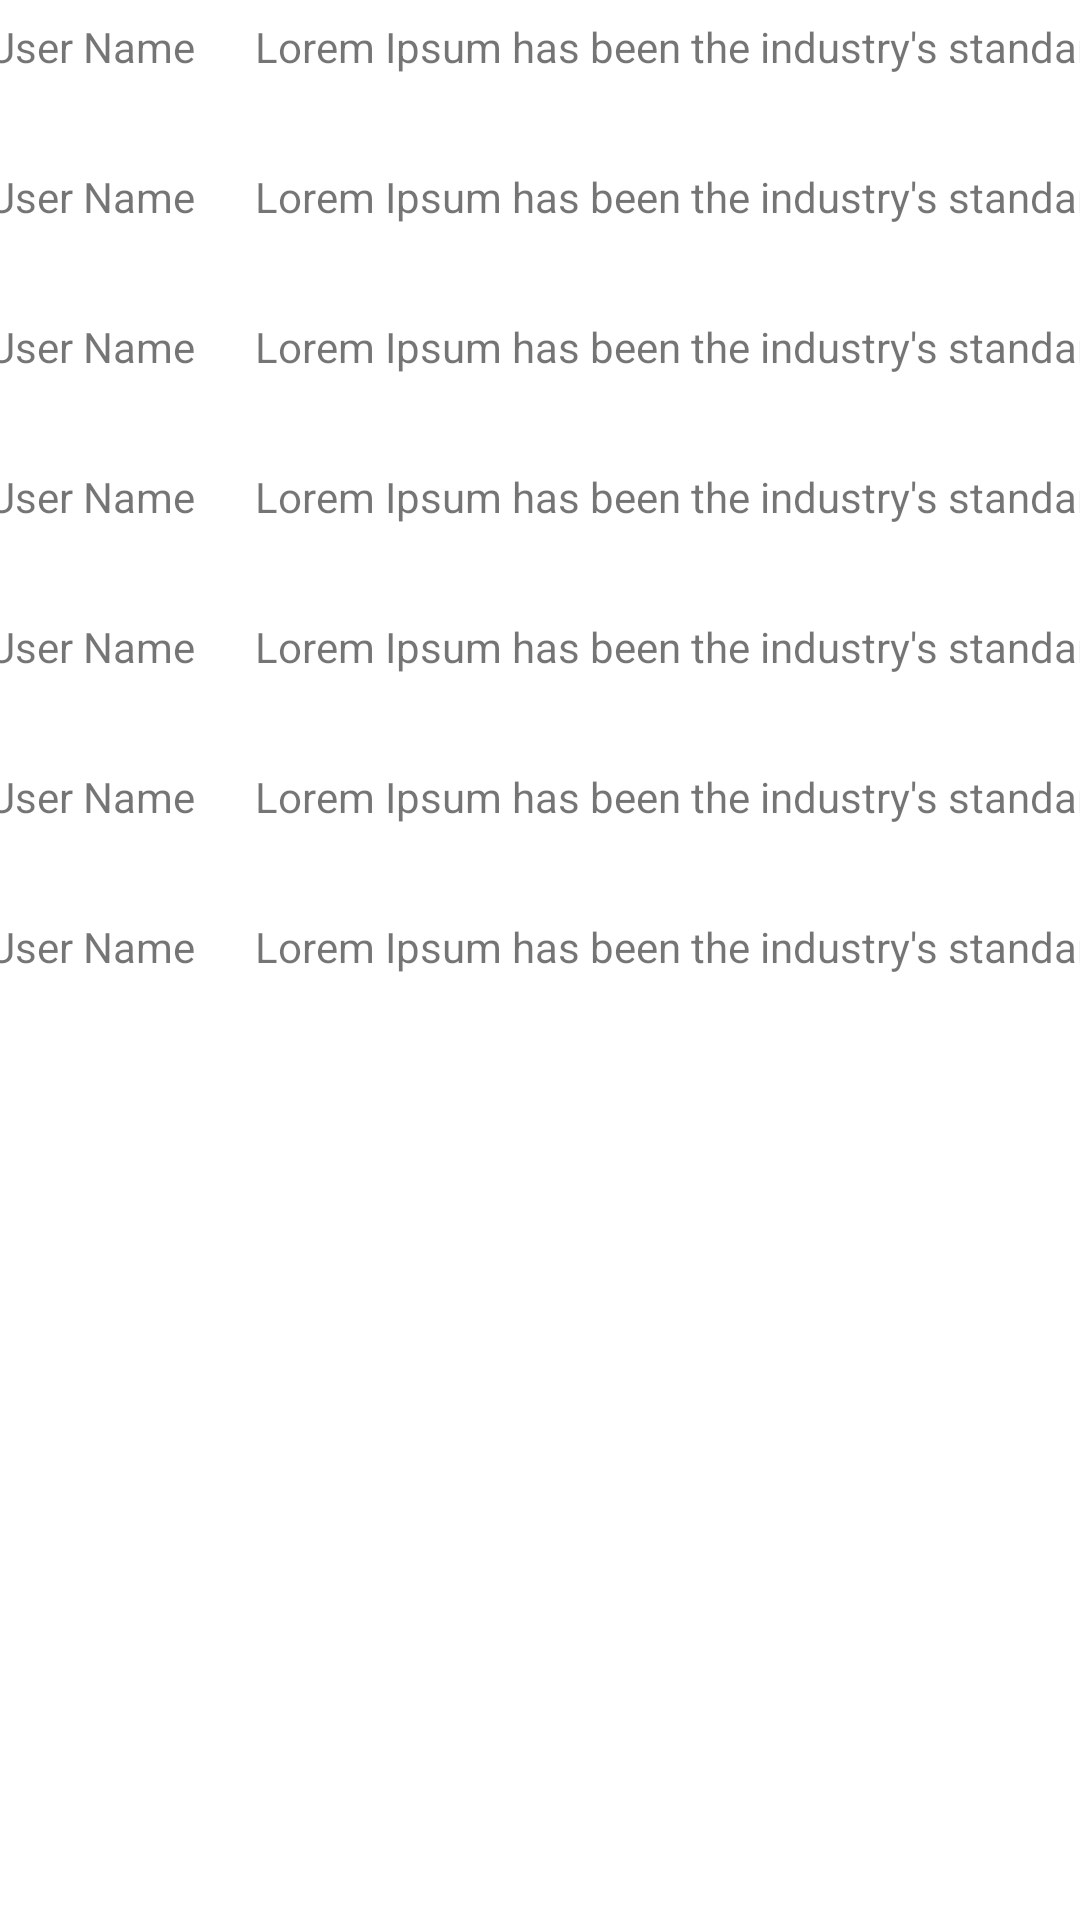

Write the Android layout XML for this screen, with the resource values it uses.
<!-- AndroidManifest.xml: application theme Theme.Tp3Interfaces -->
<!-- res/layout/activity_table_layout.xml -->
<?xml version="1.0" encoding="utf-8"?>
<androidx.constraintlayout.widget.ConstraintLayout xmlns:android="http://schemas.android.com/apk/res/android"
    xmlns:app="http://schemas.android.com/apk/res-auto"
    xmlns:tools="http://schemas.android.com/tools"
    android:layout_width="match_parent"
    android:layout_height="match_parent"
    tools:context=".TableLayoutActivity">

    <TableLayout
        android:layout_width="409dp"
        android:layout_height="729dp"
        android:layout_marginStart="8dp"
        android:layout_marginTop="8dp"
        android:layout_marginEnd="8dp"
        android:layout_marginBottom="8dp"
        app:layout_constraintBottom_toBottomOf="parent"
        app:layout_constraintEnd_toEndOf="parent"
        app:layout_constraintStart_toStartOf="parent"
        app:layout_constraintTop_toTopOf="parent">

        <TableRow
            android:layout_width="match_parent"
            android:layout_height="56dp">

            <TextView
                android:id="@+id/textView27"
                android:layout_width="wrap_content"
                android:layout_height="wrap_content"
                android:layout_marginLeft="20dp"
                android:layout_marginRight="20dp"
                android:text="@string/nameUser" />

            <TextView
                android:id="@+id/textView21"
                android:layout_width="wrap_content"
                android:layout_height="50dp"
                android:text="@string/post" />

        </TableRow>

        <TableRow
            android:layout_width="match_parent"
            android:layout_height="match_parent">

            <TextView
                android:id="@+id/textView28"
                android:layout_width="wrap_content"
                android:layout_height="wrap_content"
                android:layout_marginStart="20dp"
                android:text="@string/nameUser" />

            <TextView
                android:id="@+id/textView25"
                android:layout_width="wrap_content"
                android:layout_height="50dp"
                android:text="@string/post" />
        </TableRow>

        <TableRow
            android:layout_width="match_parent"
            android:layout_height="match_parent">

            <TextView
                android:id="@+id/textView29"
                android:layout_width="wrap_content"
                android:layout_height="wrap_content"
                android:layout_marginStart="20dp"
                android:text="@string/nameUser" />

            <TextView
                android:id="@+id/textView30"
                android:layout_width="wrap_content"
                android:layout_height="50dp"
                android:text="@string/post" />
        </TableRow>

        <TableRow
            android:layout_width="match_parent"
            android:layout_height="match_parent">

            <TextView
                android:id="@+id/textView26"
                android:layout_width="wrap_content"
                android:layout_height="50dp"
                android:layout_marginStart="20dp"
                android:text="@string/nameUser" />

            <TextView
                android:id="@+id/textView23"
                android:layout_width="wrap_content"
                android:layout_height="wrap_content"
                android:text="@string/post" />
        </TableRow>

        <TableRow
            android:layout_width="match_parent"
            android:layout_height="match_parent">

            <TextView
                android:id="@+id/textView31"
                android:layout_width="wrap_content"
                android:layout_height="wrap_content"
                android:layout_marginStart="20dp"
                android:text="@string/nameUser" />

            <TextView
                android:id="@+id/textView32"
                android:layout_width="wrap_content"
                android:layout_height="50dp"
                android:text="@string/post" />
        </TableRow>

        <TableRow
            android:layout_width="match_parent"
            android:layout_height="match_parent">

            <TextView
                android:id="@+id/textView33"
                android:layout_width="wrap_content"
                android:layout_height="wrap_content"
                android:layout_marginStart="20dp"
                android:text="@string/nameUser" />

            <TextView
                android:id="@+id/textView38"
                android:layout_width="wrap_content"
                android:layout_height="50dp"
                android:text="@string/post" />
        </TableRow>

        <TableRow
            android:layout_width="match_parent"
            android:layout_height="match_parent">

            <TextView
                android:id="@+id/textView37"
                android:layout_width="wrap_content"
                android:layout_height="wrap_content"
                android:layout_marginStart="20dp"
                android:text="@string/nameUser" />

            <TextView
                android:id="@+id/textView34"
                android:layout_width="wrap_content"
                android:layout_height="50dp"
                android:text="@string/post" />
        </TableRow>

        <TableRow
            android:layout_width="match_parent"
            android:layout_height="60dp">

            <TextView
                android:id="@+id/textView36"
                android:layout_width="wrap_content"
                android:layout_height="wrap_content"
                android:layout_marginStart="20dp"
                android:text="@string/nameUser" />

            <TextView
                android:id="@+id/textView35"
                android:layout_width="wrap_content"
                android:layout_height="wrap_content"
                android:text="@string/post" />
        </TableRow>
    </TableLayout>
</androidx.constraintlayout.widget.ConstraintLayout>
<!-- resources referenced by this layout -->
<resources>
  <string name="nameUser">User Name</string>
  <string name="post">Lorem Ipsum has been the industry\'s standard</string>
  <style name="Theme.Tp3Interfaces" parent="Theme.MaterialComponents.DayNight.DarkActionBar">
          
          <item name="colorPrimary">@color/purple_500</item>
          <item name="colorPrimaryVariant">@color/purple_700</item>
          <item name="colorOnPrimary">@color/white</item>
          
          <item name="colorSecondary">@color/teal_200</item>
          <item name="colorSecondaryVariant">@color/teal_700</item>
          <item name="colorOnSecondary">@color/black</item>
          
          <item name="android:statusBarColor" tools:targetApi="l">?attr/colorPrimaryVariant</item>
          
      </style>
  <!-- not gathered from this repository: default colours our renderer supplied (Android Studio template values) -->
  <color name="purple_500">#FF6200EE</color>
  <color name="purple_700">#FF3700B3</color>
  <color name="teal_200">#FF03DAC5</color>
  <color name="teal_700">#FF018786</color>
  <color name="black">#FF000000</color>
  <color name="white">#FFFFFFFF</color>
</resources>
